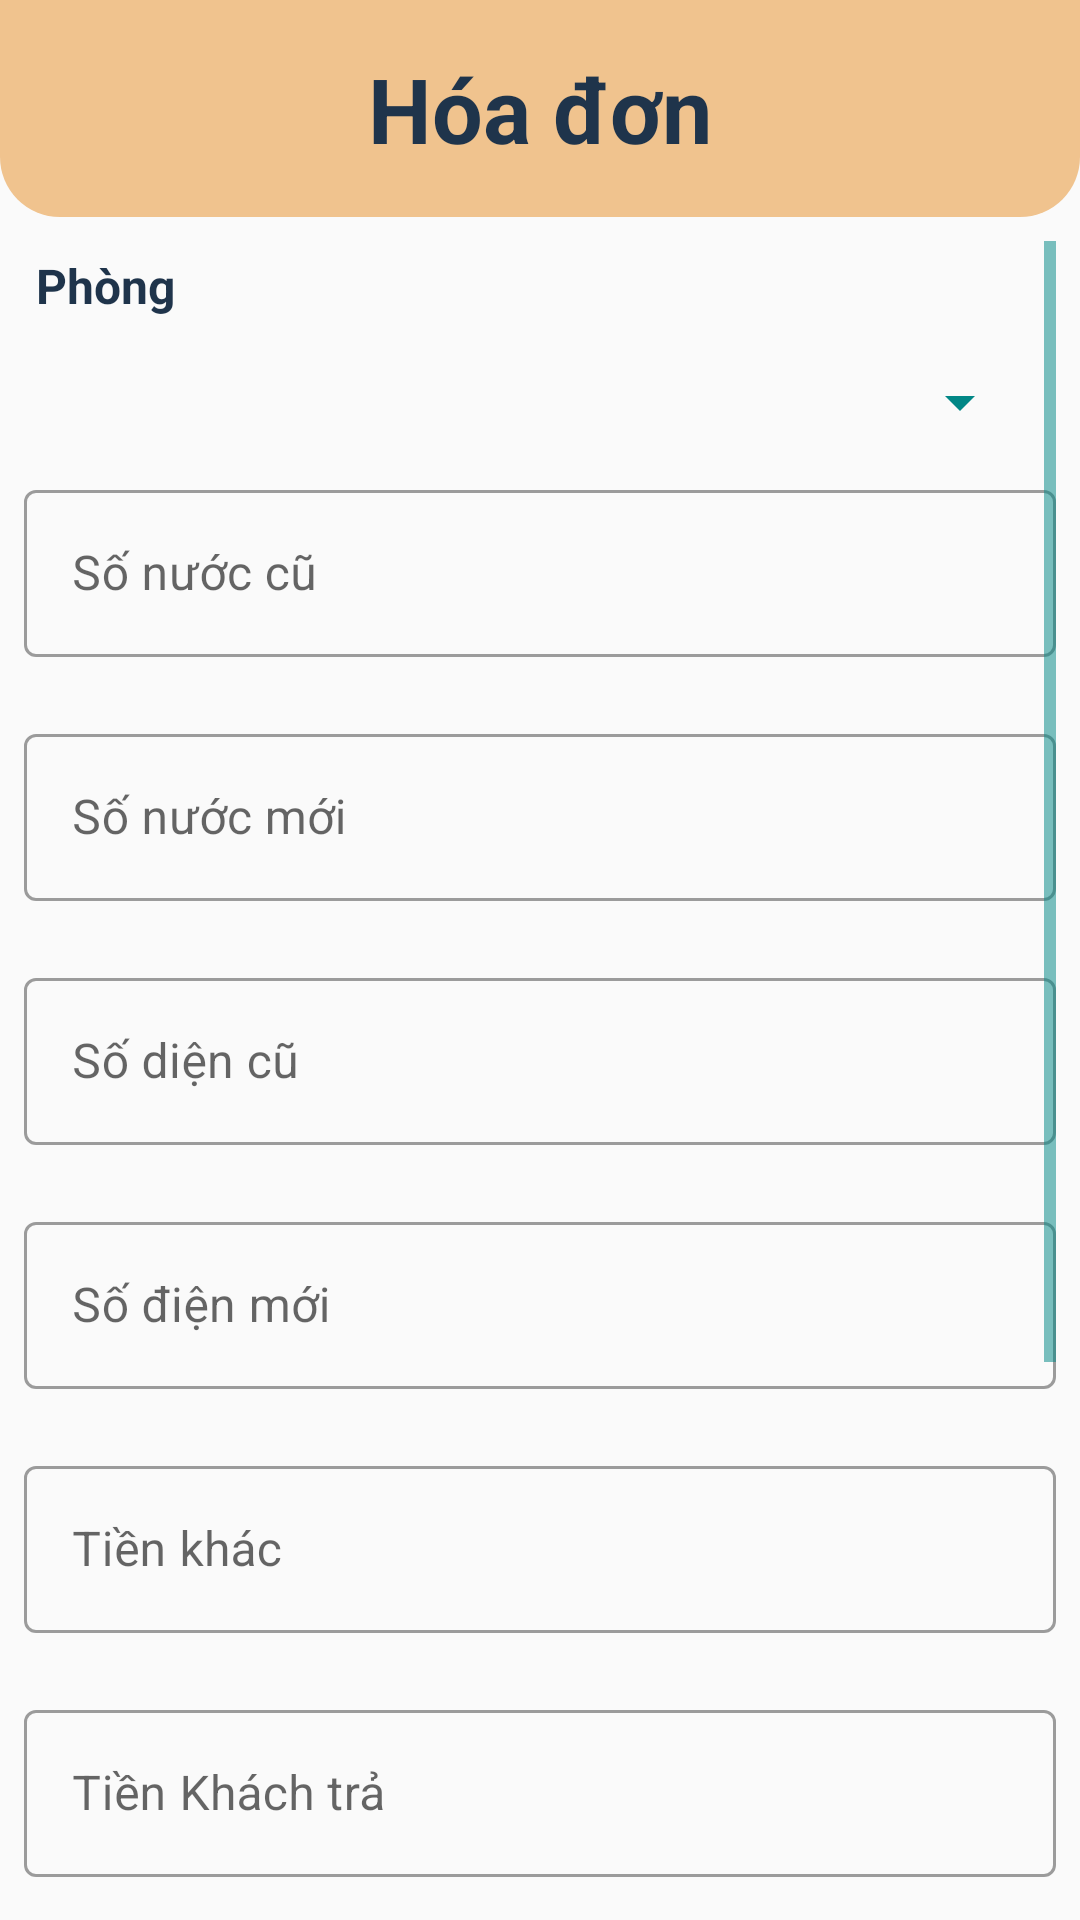

Android layout source for this screen:
<!-- AndroidManifest.xml: application theme Theme.HostelsApp -->
<!-- res/layout/dialog_bill.xml -->
<?xml version="1.0" encoding="utf-8"?>
<LinearLayout xmlns:android="http://schemas.android.com/apk/res/android"
    xmlns:app="http://schemas.android.com/apk/res-auto"
    xmlns:tools="http://schemas.android.com/tools"
    android:layout_width="match_parent"
    android:layout_height="match_parent"
    android:orientation="vertical">

    <TextView
        android:id="@+id/textView14"
        style="@style/title_dialog"
        android:layout_width="match_parent"
        android:layout_height="wrap_content"
        android:text="Hóa đơn" />

    <ScrollView
        android:layout_width="match_parent"
        android:layout_height="wrap_content"
        android:layout_margin="8dp"
        android:layout_marginStart="8dp"
        android:layout_marginEnd="8dp">

        <LinearLayout
            android:layout_width="match_parent"
            android:layout_height="wrap_content"
            android:orientation="vertical">

            <TextView
                android:id="@+id/tvPhong"
                style="@style/text_size_16sp_normal"
                android:layout_width="match_parent"
                android:layout_height="wrap_content"
                android:text="Phòng" />

            <Spinner
                android:id="@+id/spnRoom"
                android:layout_width="match_parent"
                android:layout_height="wrap_content"
                android:layout_marginStart="8dp"
                android:layout_marginEnd="8dp"
                android:minHeight="48dp"
                tools:ignore="SpeakableTextPresentCheck" />
            <com.google.android.material.textfield.TextInputLayout
                android:id="@+id/tilOldWater"
                style="@style/inputLayout"
                android:layout_width="match_parent"
                android:layout_height="match_parent"
                android:hint="Số nước cũ"
                >

                <com.google.android.material.textfield.TextInputEditText
                    android:layout_width="match_parent"
                    android:layout_height="wrap_content"
                    android:inputType="number" />
            </com.google.android.material.textfield.TextInputLayout>

            <com.google.android.material.textfield.TextInputLayout
                android:id="@+id/tilNewWater"
                style="@style/inputLayout"
                android:layout_width="match_parent"
                android:layout_height="match_parent"
                android:hint="Số nước mới"
                >

                <com.google.android.material.textfield.TextInputEditText
                    android:layout_width="match_parent"
                    android:layout_height="wrap_content"
                    android:inputType="number"
                    />
            </com.google.android.material.textfield.TextInputLayout>

            <com.google.android.material.textfield.TextInputLayout
                android:id="@+id/tilOldElec"
                style="@style/inputLayout"
                android:layout_width="match_parent"
                android:layout_height="match_parent"
                android:hint="Số diện cũ"
                >

                <com.google.android.material.textfield.TextInputEditText
                    android:layout_width="match_parent"
                    android:layout_height="wrap_content"
                    android:inputType="number"
                    />
            </com.google.android.material.textfield.TextInputLayout>

            <com.google.android.material.textfield.TextInputLayout
                android:id="@+id/tilNewElec"
                style="@style/inputLayout"
                android:layout_width="match_parent"
                android:layout_height="match_parent"
                android:hint="Số điện mới"
                >

                <com.google.android.material.textfield.TextInputEditText
                    android:layout_width="match_parent"
                    android:layout_height="wrap_content"
                    android:inputType="number"
                    />
            </com.google.android.material.textfield.TextInputLayout>

            <com.google.android.material.textfield.TextInputLayout
                android:id="@+id/tilSerMore"
                style="@style/inputLayout"
                android:layout_width="match_parent"
                android:layout_height="match_parent"
                android:hint="Tiền khác"
                >

                <com.google.android.material.textfield.TextInputEditText
                    android:layout_width="match_parent"
                    android:layout_height="wrap_content"
                    android:inputType="number"
                    />
            </com.google.android.material.textfield.TextInputLayout>

            <com.google.android.material.textfield.TextInputLayout
                android:id="@+id/tilPrice"
                style="@style/inputLayout"
                android:layout_width="match_parent"
                android:layout_height="match_parent"
                android:hint="Tiền Phòng"
                android:visibility="gone">

                <com.google.android.material.textfield.TextInputEditText
                    android:layout_width="match_parent"
                    android:layout_height="wrap_content"
                    android:inputType="number" />
            </com.google.android.material.textfield.TextInputLayout>

            <com.google.android.material.textfield.TextInputLayout
                android:id="@+id/tilCus"
                style="@style/inputLayout"
                android:layout_width="match_parent"
                android:layout_height="match_parent"
                android:hint="Tiền Khách trả">
                <com.google.android.material.textfield.TextInputEditText
                    android:layout_width="match_parent"
                    android:layout_height="wrap_content"
                    android:inputType="number"
                    />
            </com.google.android.material.textfield.TextInputLayout>
            <TextView
                style="@style/text_size_16sp_normal"
                android:layout_width="match_parent"
                android:layout_height="wrap_content"
                android:text="Ngày lập hóa đơn" />
            <Button
                android:id="@+id/btnDate"
                style="?android:spinnerStyle"
                android:layout_width="match_parent"
                android:layout_height="wrap_content"
                android:layout_marginBottom="8dp"
                android:textAlignment="center"
                android:textSize="22dp" />

            <com.google.android.material.textfield.TextInputLayout
                android:id="@+id/tilNote"
                style="@style/inputLayout_normal"
                android:layout_width="match_parent"
                android:layout_height="match_parent"
                android:hint="Ghi chú">

                <com.google.android.material.textfield.TextInputEditText
                    android:layout_width="match_parent"
                    android:layout_height="wrap_content"
                    android:gravity="top"
                    android:lines="3"
                    android:overScrollMode="always"
                    android:scrollbarStyle="insideInset"
                    android:scrollbars="vertical"
                    android:scrollHorizontally="false" />
            </com.google.android.material.textfield.TextInputLayout>

            <LinearLayout
                android:id="@+id/linearLayout3"
                android:layout_width="match_parent"
                android:layout_height="wrap_content"
                android:layout_marginTop="8dp"
                android:orientation="horizontal">

                <Button
                    android:id="@+id/btnSave"
                    android:layout_width="wrap_content"
                    android:layout_height="wrap_content"
                    android:layout_marginStart="16dp"
                    android:layout_marginEnd="8dp"
                    android:layout_weight="1"
                    android:background="@drawable/button_background"
                    android:text="Lưu" />

                <Button
                    android:id="@+id/btnCancel"
                    android:layout_width="wrap_content"
                    android:layout_height="wrap_content"
                    android:layout_marginStart="8dp"
                    android:layout_marginEnd="16dp"
                    android:layout_weight="1"
                    android:background="@drawable/button_background"
                    android:text="Đóng" />
            </LinearLayout>
        </LinearLayout>
    </ScrollView>


</LinearLayout>
<!-- resources referenced by this layout -->
<resources>
  <!-- drawable button_background (drawable) -->
  <?xml version="1.0" encoding="utf-8"?>
  <selector xmlns:android="http://schemas.android.com/apk/res/android">
      <item>
          <shape android:shape="rectangle">
              <stroke android:color="@color/pink" android:width="2dp" />
              <corners android:radius="20dp" />
          </shape>
      </item>
  </selector>
  <style name="inputLayout" parent="Widget.MaterialComponents.TextInputLayout.OutlinedBox">
          <item name="errorEnabled">true</item>
          <item name="errorTextColor">@color/red</item>
      </style>
  <style name="inputLayout_normal" parent="Widget.MaterialComponents.TextInputLayout.OutlinedBox">
          <item name="android:layout_marginTop">8dp</item>
      </style>
  <style name="text_size_16sp_normal">
          <item name="android:textSize">16sp</item>
          <item name="android:padding">4dp</item>
          <item name="android:textStyle">bold</item>
      </style>
  <style name="title_dialog">
          <item name="android:background">@drawable/bottom_btn_pink</item>
          <item name="android:textColor">@color/darkBlue</item>
          <item name="android:textSize">30sp</item>
          <item name="android:textStyle">bold</item>
          <item name="android:textAlignment">center</item>
          <item name="android:padding">16dp</item>
      </style>
  <style name="Theme.HostelsApp" parent="Theme.MaterialComponents.DayNight.NoActionBar.Bridge">
          
          <item name="colorPrimary">@color/darkBlue</item>
          <item name="colorPrimaryVariant">@color/teal_700</item>
          <item name="colorOnPrimary">@color/white</item>
          
          <item name="colorSecondary">@color/teal_200</item>
          <item name="colorSecondaryVariant">@color/teal_200</item>
          <item name="colorOnSecondary">@color/black</item>
          
          <item name="android:statusBarColor" tools:targetApi="l">@color/darkBlue</item>
          
          <item name="android:textColorPrimary">@color/darkBlue</item>
          <item name="android:textColorSecondary">@color/teal_700</item>
          <item name="android:textColorTertiary">@color/darkBlue</item>
      </style>
  <color name="pink">#F0C38E</color>
  <color name="red">#FF120C</color>
  <!-- drawable bottom_btn_pink (drawable) -->
  <?xml version="1.0" encoding="utf-8"?>
  <selector xmlns:android="http://schemas.android.com/apk/res/android">
      <item>
          <shape android:shape="rectangle">
              <solid android:color="@color/pink" />
              <corners android:bottomRightRadius="20dp" android:bottomLeftRadius="20dp" />
          </shape>
      </item>
  </selector>
  <color name="darkBlue">#1F344B</color>
  <color name="teal_700">#FF018786</color>
  <color name="white">#FFFFFFFF</color>
  <color name="teal_200">#FF03DAC5</color>
  <color name="black">#FF000000</color>
</resources>
